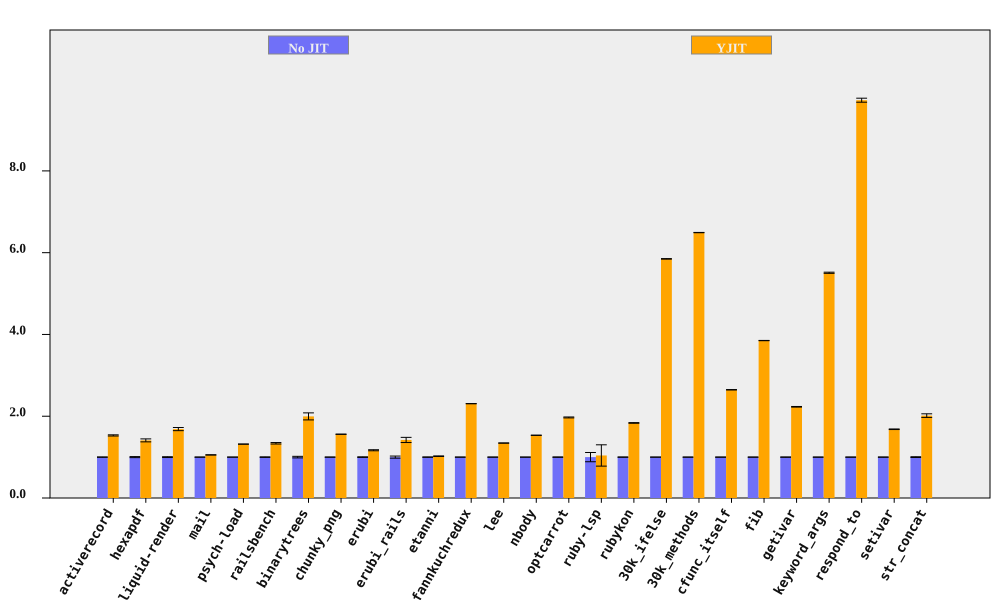

The file beside this chart, header and first rows:
bench, No JIT (ms), No JIT RSD, YJIT (ms), YJIT RSD, YJIT spd, YJIT spd RSD, % in YJIT
activerecord, 151.1, 0.431, 98.72, 0.8397, 1.531, 0.9439, 90.53
hexapdf, 3283, 1.284, 2330, 2.221, 1.409, 2.566, 87.87
liquid-render, 193.8, 1.019, 115, 2.029, 1.685, 2.27, 87.36
mail, 168.9, 0.1558, 160.3, 0.1678, 1.054, 0.229, 98.59
psych-load, 2495, 0.0242, 1893, 0.03321, 1.318, 0.04109, 99.99
railsbench, 2738, 0.6316, 2046, 1.177, 1.338, 1.335, 89
binarytrees, 471.5, 1.916, 236.2, 3.865, 1.996, 4.313, 100
chunky_png, 959.2, 0.04417, 614.9, 0.1058, 1.56, 0.1147, 100
erubi, 342.8, 0.7439, 293.5, 0.8118, 1.168, 1.101, 100
erubi_rails, 26.25, 2.564, 18.49, 3.635, 1.42, 4.449, 86.88
etanni, 477.5, 0.4663, 466.9, 0.4532, 1.023, 0.6502, 7.027
fannkuchredux, 5311, 0.06586, 2302, 0.03531, 2.307, 0.07473, 100
lee, 1306, 0.1066, 971.7, 0.0706, 1.344, 0.1278, 99.97
nbody, 124.6, 0.1463, 81.23, 0.07588, 1.535, 0.1648, 100
optcarrot, 6031, 0.4324, 3061, 0.3824, 1.97, 0.5772, 96.7
ruby-lsp, 83.89, 11.3, 80.64, 22.37, 1.04, 25.06, 63.99
rubykon, 12728, 0.3526, 6933, 0.2243, 1.836, 0.4179, 99.89
30k_ifelse, 2311, 0.01568, 395.2, 0.1053, 5.848, 0.1064, 100
30k_methods, 6267, 0.008318, 965.4, 0.05672, 6.492, 0.05733, 100
cfunc_itself, 105.9, 0.1031, 40, 0.1509, 2.647, 0.1827, 100
fib, 235.6, 0.05102, 61.19, 0.07405, 3.85, 0.08993, 100
getivar, 104.5, 0.3393, 46.86, 0.04735, 2.231, 0.3426, 100
keyword_args, 284.8, 0.08632, 51.7, 0.2423, 5.509, 0.2572, 100
respond_to, 272.4, 0.1304, 28, 0.4874, 9.729, 0.5045, 100
setivar, 79.72, 0.2335, 47.41, 0.357, 1.681, 0.4266, 100
str_concat, 83.02, 0.9753, 41.2, 1.965, 2.015, 2.194, 99.85
